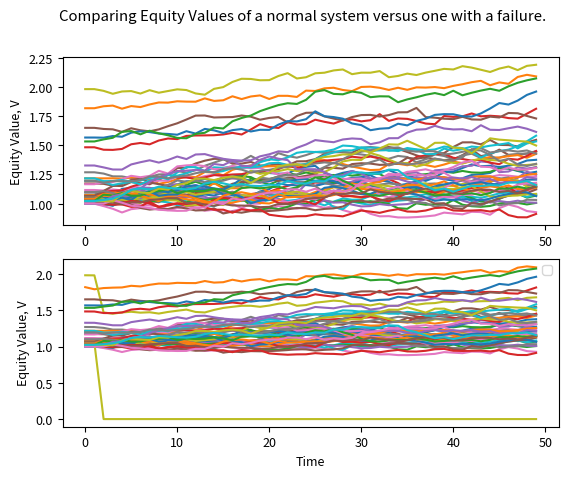

Recreate this plot in Python.
import numpy as np
import networkx as nx
import random
import matplotlib.pyplot as plt
import copy


def simulation(n, T, theta, c):

    #1. BROWNIAN MOTION
    def simulate_gbm(s0, mu, sigma, n_steps, n_simulations,T=1):
   
        dt = 1 / n_steps  # Time step

        W = np.random.normal(loc=0,size=(n_steps, n_simulations))

    
        price_factors = np.zeros((n_steps, n_simulations))
        S=np.zeros((n_steps, n_simulations))
        S[0,:] = s0

        for i in range(n_steps):
            for j in range(n_simulations):
                price_factors[i,j] = np.exp((mu-0.5*sigma**2)*dt+np.sqrt(dt)*sigma*W[i,j])
    
    
        time_points = np.linspace(0, n_steps, n_steps+1)
        for i in range(n_steps-1):
            S[i+1,:] = S[i,:] * price_factors[i,:]
              
    
        return time_points, S
    

    #2. INITIALISING VARIABLES
    initial_price = 1  # Initial stock price
    expected_return = 0.1171 # Annual expected return (10%)
    standard_deviation = 0.15  


    #failure threshold
    alpha = 1 #ratio of external assets to stock prices
    outstanding_shares = np.random.randint(1, 2, size=(n))
    #outstanding_shares = (2.319, 5.048, 3.368, 4.003, 2.550, 30.767)
    


    time, paths = simulate_gbm(initial_price, expected_return, standard_deviation, T, n)
    p_1 = copy.deepcopy(paths)
    p_2 = copy.deepcopy(paths)

    
    

    random_company = random.randint(0,n-1) #setting a random company to fail
    

    def generating_C(n,c):
        n_nodes = n
        G = nx.DiGraph(nx.scale_free_graph(n_nodes))
        G.remove_edges_from(nx.selfloop_edges(G))

    
        G_matrix = nx.to_numpy_array(G)
    
        d = []
        for j in range(n):
            d.append(np.sum(G_matrix[i,j] for i in range(n)))

        C=np.zeros([n,n])
        for i in range(n):
            for j in range(n):
                C[i,j]=c*G_matrix[i,j]/d[j]
                if d[j]==0:
                    C[i,j]=0

        return C

    C = generating_C(n,c)

    #C = [
    #[0.000, 0.008, 0.010, 0.052, 0.001, 0.135],
    #[0.040, 0.000, 0.080, 0.049, 0.059, 0.031],
    #[0.056, 0.084, 0.000, 0.075, 0.214, 0.052],
    #[0.044, 0.061, 0.137, 0.000, 0.013, 0.112],
    #[0.004, 0.071, 0.041, 0.011, 0.000, 0.004],
    #[0.189, 0.110, 0.065, 0.147, 0.047, 0.000]
#]


    def equity_value(outstanding_shares, p, alpha, C, beta):
        I = np.eye(n)
        IC_inv = np.linalg.inv(I-C)
        market_cap=np.zeros(n)
        for i in range(n):
            market_cap[i] = outstanding_shares[i]*p[i]
        A = market_cap*alpha
        D = np.matmul(beta, C)
    
        V = np.matmul(IC_inv, A - D)

        return V



    #3. THE ALGORITHM

    def algorithm_1(outstanding_shares, p_1, alpha, C, theta):

        p=p_1
        B = np.zeros(n)
        V_0 = equity_value(outstanding_shares, p[0], alpha, C, B)
        print(V_0)
    
        # calculate the failure thresholds

        v_failure = theta*V_0
        print(v_failure)

        t = np.linspace(0,T-1,T)
        
        Z=np.zeros((n))
        V=np.ones((T,n))
        V[0]=V_0
    
        for i in range(T-1):
            v_new = equity_value(outstanding_shares, p[i], alpha, C, B)
            
    
            for j in range(n):
                if Z[j]==1:
                    v_new[j]=0
                
    
            for j in range(n):
                if v_new[j]<v_failure[j]:           
                    p[:,j]=0
                    Z[j]=1
                    B[j]=V[i,j]
                    v_new[j]=0 
                
           
            V[i+1]=(v_new)
        


        return t, V, Z


    def algorithm_2(outstanding_shares, p_2, alpha, C, theta):
        p=p_2
        B = np.zeros(n)
        
        
        V_0 = equity_value(outstanding_shares, p[0], alpha, C, B)
    
        # calculate the failure thresholds

        v_failure = theta*V_0

        p[1:,random_company]=0
        B[random_company]=V_0[random_company]

        t = np.linspace(0,T-1,T)
        
        Z=np.zeros((n))
        V=np.ones((T,n))
        V[0]=V_0

        
    
        for i in range(T-1):
            v_new = equity_value(outstanding_shares, p[i], alpha, C, B)
            
    
            for j in range(n):
                if Z[j]==1:
                    v_new[j]=0
                
    
            for j in range(n):
                if v_new[j]<v_failure[j]:           
                    p[:,j]=0
                    Z[j]=1
                    B[j]=V[i,j]
                    v_new[j]=0 
                
           
            V[i+1]=(v_new)
        


        return t, V, Z
    
    t, V_1, Z_1 = algorithm_1(outstanding_shares, p_1, alpha, C, theta)
    t, V_2, Z_2 = algorithm_2(outstanding_shares, p_2, alpha, C, theta)

    return t, V_1, Z_1, V_2, Z_2

n=50

t, V_1, Z_1, V_2, Z_2 = simulation(n, 50, 0.7, 0.5)

sum_1 = np.sum(Z_1[i] for i in range(n))
sum_2 = np.sum(Z_2[i] for i in range(n))
f = (sum_2-sum_1)/n





plt.rcParams.update({'font.size': 9})

fig, (ax1, ax2) = plt.subplots(2)
fig.suptitle('Comparing Equity Values of a normal system versus one with a failure.')
ax1.plot(t, V_1)
ax2.plot(t, V_2)

ax1.set(ylabel='Equity Value, V')
ax2.set(xlabel='Time', ylabel='Equity Value, V')
plt.legend()
plt.show()

sum_1 = np.sum(Z_1[i] for i in range(n))
sum_2 = np.sum(Z_2[i] for i in range(n))
f = (sum_2-sum_1)/n
#print('Number of failed companies without failure = ', sum_1)
#print('Number of failed companies with failure = ', sum_2)
#print(f)
